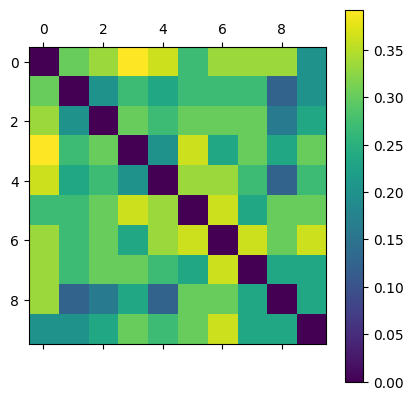

Values plotted in this chart, from the file beside it:
0.000000000000000000e+00, 3.018867924528302327e-01, 3.333333333333333703e-01, 3.928571428571429047e-01, 3.636363636363636465e-01, 2.692307692307692735e-01, 3.333333333333333703e-01, 3.333333333333333703e-01, 3.333333333333333703e-01, 1.999999999999999556e-01
3.018867924528302327e-01, 0.000000000000000000e+00, 1.999999999999999556e-01, 2.692307692307692735e-01, 2.352941176470588758e-01, 2.692307692307692735e-01, 2.692307692307692735e-01, 2.692307692307692735e-01, 1.250000000000000000e-01, 1.999999999999999556e-01
3.333333333333333703e-01, 1.999999999999999556e-01, 0.000000000000000000e+00, 3.018867924528302327e-01, 2.692307692307692735e-01, 3.018867924528302327e-01, 3.018867924528302327e-01, 3.018867924528302327e-01, 1.632653061224489388e-01, 2.352941176470588758e-01
3.928571428571429047e-01, 2.692307692307692735e-01, 3.018867924528302327e-01, 0.000000000000000000e+00, 1.999999999999999556e-01, 3.636363636363636465e-01, 2.352941176470588758e-01, 3.018867924528302327e-01, 2.352941176470588758e-01, 3.018867924528302327e-01
3.636363636363636465e-01, 2.352941176470588758e-01, 2.692307692307692735e-01, 1.999999999999999556e-01, 0.000000000000000000e+00, 3.333333333333333703e-01, 3.333333333333333703e-01, 2.692307692307692735e-01, 1.250000000000000000e-01, 2.692307692307692735e-01
2.692307692307692735e-01, 2.692307692307692735e-01, 3.018867924528302327e-01, 3.636363636363636465e-01, 3.333333333333333703e-01, 0.000000000000000000e+00, 3.636363636363636465e-01, 2.352941176470588758e-01, 3.018867924528302327e-01, 3.018867924528302327e-01
3.333333333333333703e-01, 2.692307692307692735e-01, 3.018867924528302327e-01, 2.352941176470588758e-01, 3.333333333333333703e-01, 3.636363636363636465e-01, 0.000000000000000000e+00, 3.636363636363636465e-01, 3.018867924528302327e-01, 3.636363636363636465e-01
3.333333333333333703e-01, 2.692307692307692735e-01, 3.018867924528302327e-01, 3.018867924528302327e-01, 2.692307692307692735e-01, 2.352941176470588758e-01, 3.636363636363636465e-01, 0.000000000000000000e+00, 2.352941176470588758e-01, 2.352941176470588758e-01
3.333333333333333703e-01, 1.250000000000000000e-01, 1.632653061224489388e-01, 2.352941176470588758e-01, 1.250000000000000000e-01, 3.018867924528302327e-01, 3.018867924528302327e-01, 2.352941176470588758e-01, 0.000000000000000000e+00, 2.352941176470588758e-01
1.999999999999999556e-01, 1.999999999999999556e-01, 2.352941176470588758e-01, 3.018867924528302327e-01, 2.692307692307692735e-01, 3.018867924528302327e-01, 3.636363636363636465e-01, 2.352941176470588758e-01, 2.352941176470588758e-01, 0.000000000000000000e+00
